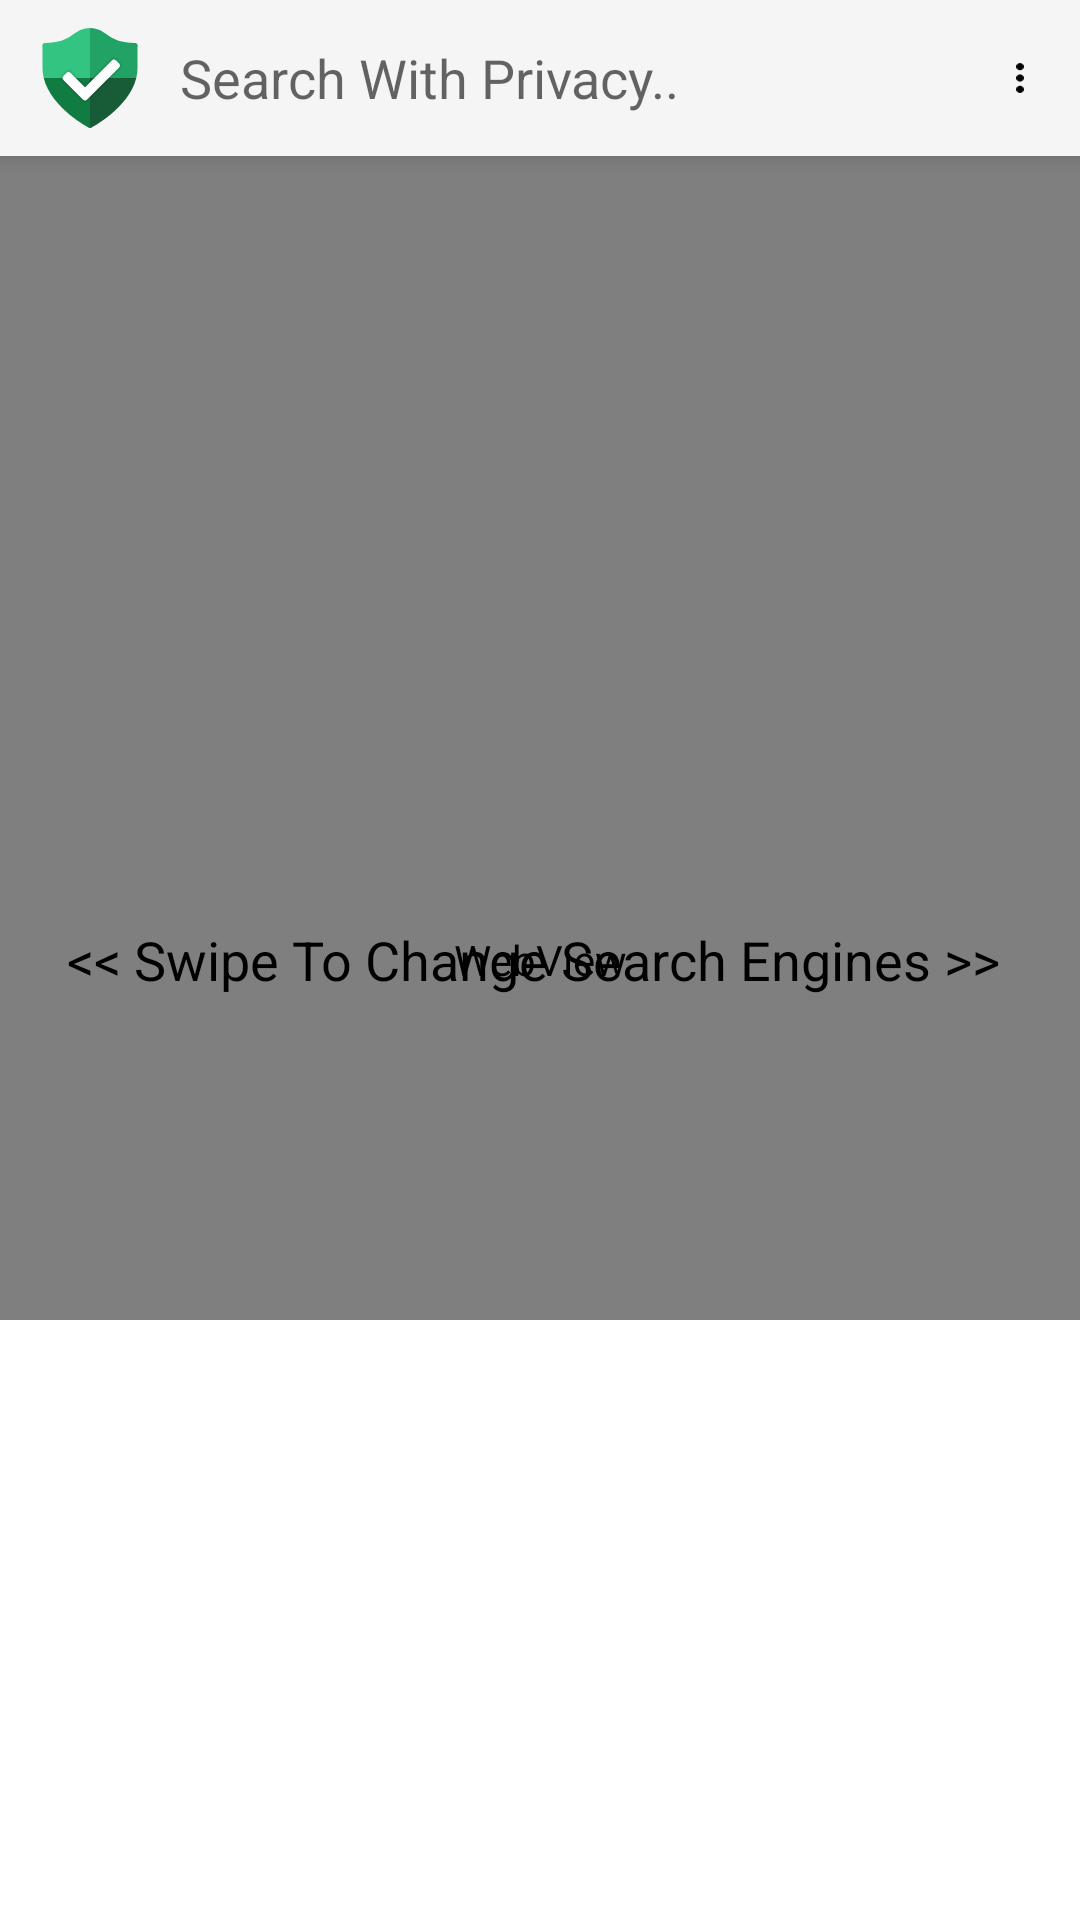

Write the Android layout XML for this screen, with the resource values it uses.
<!-- AndroidManifest.xml: application theme AppTheme -->
<!-- res/layout/activity_main.xml -->
<?xml version="1.0" encoding="utf-8"?>
<androidx.coordinatorlayout.widget.CoordinatorLayout
    xmlns:android="http://schemas.android.com/apk/res/android"

    xmlns:app="http://schemas.android.com/apk/res-auto"
    xmlns:tools="http://schemas.android.com/tools"
    android:layout_width="match_parent"
    android:layout_height="match_parent">



    <androidx.appcompat.widget.Toolbar
        android:id="@+id/toolbar"
        android:layout_width="match_parent"
        android:layout_height="52dp"
        android:background="?attr/colorPrimary"
        android:elevation="4dp"
        android:logo="@android:color/transparent"
        android:theme="@style/ThemeOverlay.AppCompat.ActionBar"
        app:contentInsetLeft="0dp"
        app:contentInsetStart="0dp"
        app:contentInsetStartWithNavigation="0dp"
        app:layout_constraintEnd_toEndOf="parent"
        app:layout_constraintStart_toStartOf="parent"
        app:layout_constraintTop_toTopOf="parent"
        app:title="">

        <RelativeLayout
            android:layout_width="match_parent"
            android:layout_height="match_parent">

            <ImageView
                android:id="@+id/security_icon"
                android:layout_width="40dp"
                android:layout_height="match_parent"
                android:layout_alignParentStart="true"
                android:layout_centerVertical="true"
                android:layout_marginStart="10dp"
                android:src="@drawable/secure" />

            <EditText
                android:id="@+id/url_edittext"
                android:layout_width="match_parent"
                android:layout_height="match_parent"
                android:layout_toEndOf="@id/security_icon"
                android:layout_marginStart="10dp"
                android:background="@null"
                android:hint="Search With Privacy.."
                android:imeOptions="actionGo"
                android:inputType="textUri"
                android:textColor="@color/black" />

            <ImageView
                android:id="@+id/menu"
                android:layout_width="40dp"
                android:layout_height="30dp"
                android:layout_alignParentEnd="true"
                android:layout_centerVertical="true"
                android:padding="10dp"
                android:src="@drawable/three_dots"
                />

        </RelativeLayout>
    </androidx.appcompat.widget.Toolbar>


    <RelativeLayout
            android:layout_width="match_parent"
            android:layout_height="match_parent">


                <WebView
                    android:id="@+id/webView"
                    android:layout_width="match_parent"
                    android:layout_height="match_parent">
                    <View
                        android:id="@+id/dimView"
                        android:layout_width="match_parent"
                        android:layout_height="match_parent"
                        android:background="#80000000"
                        android:visibility="gone"/>



                                

                </WebView>


                <TextView
            android:id="@+id/engines_text"
            android:layout_width="wrap_content"
            android:layout_height="wrap_content"
            android:text="&lt;&lt; Swipe To Change Search Engines &gt;&gt; "
            android:textSize="18sp"
            android:layout_centerVertical="true"
            android:layout_centerHorizontal="true"
            android:background="@drawable/txtbg"
            android:textColor="@color/black" />
        </RelativeLayout>
        <LinearLayout
            android:id="@+id/bottomSheetLayout"
            android:layout_width="match_parent"
            android:layout_height="500dp"
            android:layout_marginTop="0dp"
            android:background="@color/white"
            android:orientation="vertical"
            android:padding="16dp"
            android:visibility="visible"
            app:behavior_hideable="true"

            app:behavior_peekHeight="200dp"
            app:layout_behavior="com.google.android.material.bottomsheet.BottomSheetBehavior">
            <Button
                android:id="@+id/expandButton"
                android:layout_width="399dp"
                android:layout_height="wrap_content"
                android:layout_gravity="center_horizontal"
                android:background="@android:color/transparent"
                android:text="Set Privacy Level"
                android:textColor="@color/white"/>


            <LinearLayout
                android:layout_width="match_parent"
                android:layout_height="match_parent"
                android:orientation="vertical">

                
                <RelativeLayout
                    android:layout_width="match_parent"
                    android:layout_height="wrap_content"
                    android:padding="16dp">

                    <com.google.android.material.switchmaterial.SwitchMaterial
                        android:id="@+id/untraceable"
                        android:layout_width="wrap_content"
                        android:layout_height="wrap_content"
                        android:layout_centerHorizontal="true"
                        android:text="Untraceable"
                        android:textColor="@color/black"
                        android:textSize="18sp"
                        android:thumbTint="@color/switch_thumb_color"
                        android:trackTint="@color/switch_track_color"
                        android:visibility="gone" />

                    <ImageView
                        android:layout_width="50dp"
                        android:layout_height="50dp"
                        android:layout_centerHorizontal="true"
                        android:layout_marginStart="0dp"
                        android:layout_marginEnd="45dp"
                        android:src="@drawable/question_mark_icon"
                        android:visibility="gone" />
                </RelativeLayout>

                
                <RelativeLayout
                    android:id="@+id/virtual_device_id_layout"
                    android:layout_width="match_parent"
                    android:layout_height="wrap_content"
                    android:padding="16dp">

                    <com.google.android.material.switchmaterial.SwitchMaterial
                        android:id="@+id/random_ip"
                        android:layout_width="wrap_content"
                        android:layout_height="wrap_content"
                        android:layout_centerHorizontal="true"
                        android:text="Random IP"
                        android:textColor="@color/black"
                        android:textSize="18sp"
                        android:thumbTint="@color/switch_thumb_color"
                        android:trackTint="@color/switch_track_color"
                        android:visibility="gone" />

                    <ImageView
                        android:layout_width="50dp"
                        android:layout_height="50dp"
                        android:layout_centerHorizontal="true"
                        android:src="@drawable/question_mark_icon"
                        android:layout_marginStart="0dp"
                        android:layout_marginEnd="50dp"
                        android:visibility="gone" />
                </RelativeLayout>

                
                <RelativeLayout
                    android:layout_width="match_parent"
                    android:layout_height="wrap_content"
                    android:padding="16dp">

                    <com.google.android.material.switchmaterial.SwitchMaterial
                        android:id="@+id/virtual_device"
                        android:layout_width="wrap_content"
                        android:layout_height="wrap_content"
                        android:layout_centerHorizontal="true"
                        android:text="Virtual Device ID"
                        android:textSize="18sp"
                        android:textColor="@color/black"
                        android:thumbTint="@color/switch_thumb_color"
                        android:trackTint="@color/switch_track_color"
                        android:visibility="gone" />

                    <ImageView
                        android:layout_width="50dp"
                        android:layout_height="50dp"
                        android:layout_centerHorizontal="true"
                        android:src="@drawable/question_mark_icon"
                        android:layout_marginStart="0dp"
                        android:layout_marginEnd="25dp"
                        android:visibility="gone" />
                </RelativeLayout>

            </LinearLayout>

        </LinearLayout>


</androidx.coordinatorlayout.widget.CoordinatorLayout>
<!-- resources referenced by this layout -->
<resources>
  <color name="black">#FF000000</color>
  <color name="switch_thumb_color">#ffffff</color>
  <color name="switch_track_color">#757575</color>
  <color name="white">#FFFFFFFF</color>
  <!-- drawable question_mark_icon: vector/xml drawable (drawable, 4442 chars, omitted) -->
  <!-- drawable secure: vector/xml drawable (drawable, 2394 chars, omitted) -->
  <!-- drawable three_dots (drawable) -->
  <vector android:height="73.8dp" android:viewportHeight="122.88"
      android:viewportWidth="29.96" android:width="17.993555dp" xmlns:android="http://schemas.android.com/apk/res/android">
      <path android:fillColor="#FF000000" android:fillType="evenOdd" android:pathData="M14.98,0c8.27,0 14.98,6.71 14.98,14.98c0,8.27 -6.71,14.98 -14.98,14.98C6.71,29.95 0,23.25 0,14.98C0,6.71 6.71,0 14.98,0L14.98,0zM14.98,92.93c8.27,0 14.98,6.71 14.98,14.98s-6.71,14.98 -14.98,14.98C6.71,122.88 0,116.18 0,107.9S6.71,92.93 14.98,92.93L14.98,92.93zM14.98,46.46c8.27,0 14.98,6.71 14.98,14.98s-6.71,14.98 -14.98,14.98C6.71,76.42 0,69.71 0,61.44S6.71,46.46 14.98,46.46L14.98,46.46z"/>
  </vector>
  <!-- drawable txtbg (drawable) -->
  <?xml version="1.0" encoding="utf-8"?>
  <selector xmlns:android="http://schemas.android.com/apk/res/android">
      <shape xmlns:android="http://schemas.android.com/apk/res/android"
          android:shape="rectangle">
          <corners android:radius="2dp" />
          <solid android:color="@color/grey" />
      </shape>
  
  </selector>
  <style name="AppTheme" parent="Theme.AppCompat.Light.NoActionBar">
          
      </style>
  <color name="grey">#BDBDBD</color>
</resources>
